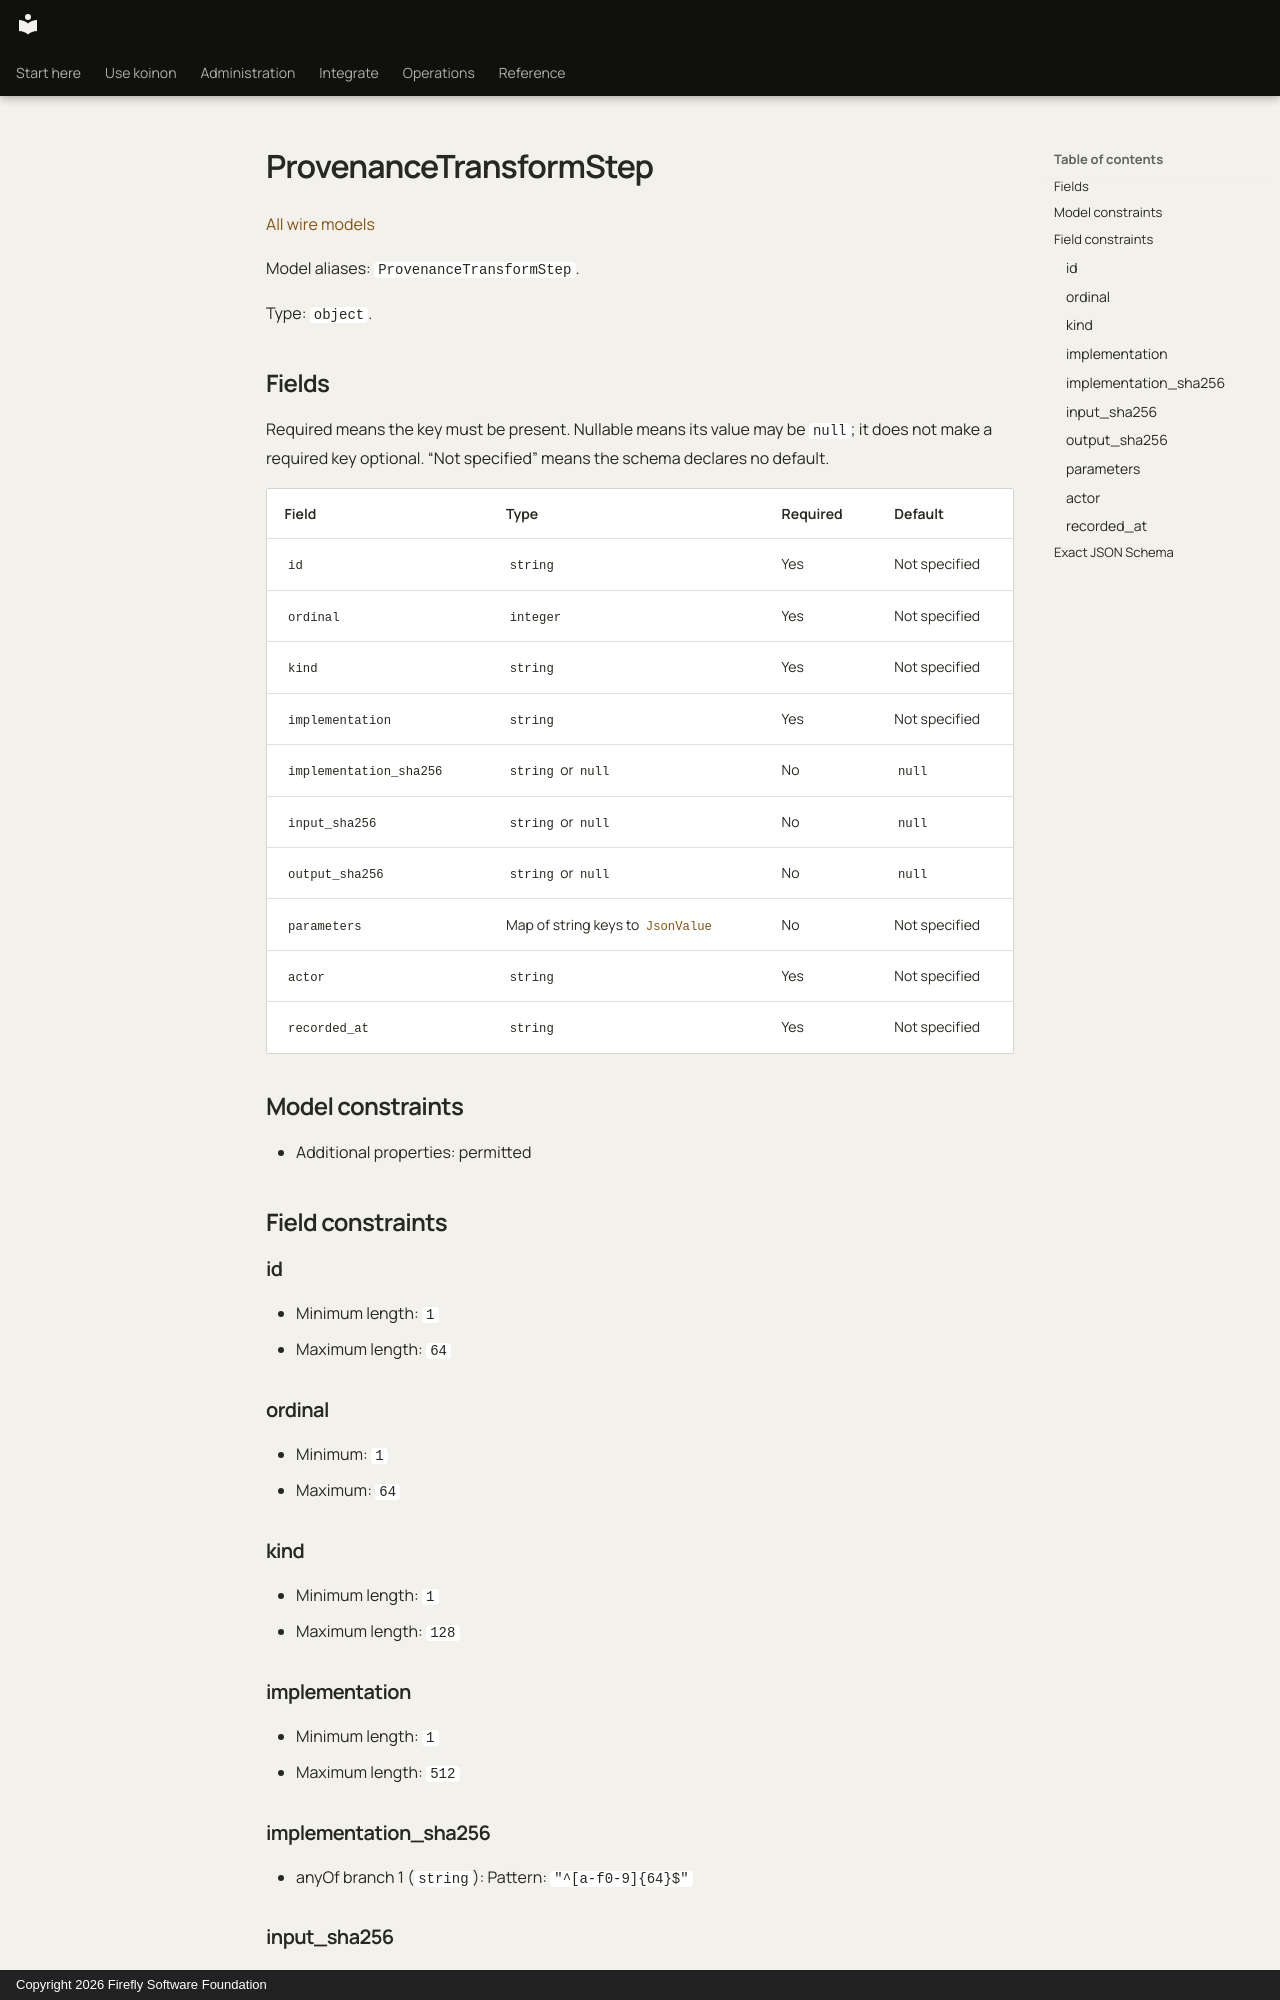

repository: fireflyframework/firefly-koinon · page: reference/models/provenancetransformstep/index.html · generator: mkdocs · copyright: Copyright 2026 Firefly Software Foundation

<!-- Copyright 2026 Firefly Software Foundation -->
<!-- SPDX-License-Identifier: Apache-2.0 -->

# ProvenanceTransformStep

[All wire models](index.md)

Model aliases: `ProvenanceTransformStep`.

Type: `object`.

## Fields

Required means the key must be present. Nullable means its value may be `null`; it does not make a required key optional. “Not specified” means the schema declares no default.

| Field | Type | Required | Default |
| --- | --- | --- | --- |
| `id` | `string` | Yes | Not specified |
| `ordinal` | `integer` | Yes | Not specified |
| `kind` | `string` | Yes | Not specified |
| `implementation` | `string` | Yes | Not specified |
| `implementation_sha256` | `string` or `null` | No | `null` |
| `input_sha256` | `string` or `null` | No | `null` |
| `output_sha256` | `string` or `null` | No | `null` |
| `parameters` | Map of string keys to [`JsonValue`](jsonvalue.md) | No | Not specified |
| `actor` | `string` | Yes | Not specified |
| `recorded_at` | `string` | Yes | Not specified |

## Model constraints

- Additional properties: permitted

## Field constraints

### id

- Minimum length: `1`
- Maximum length: `64`

### ordinal

- Minimum: `1`
- Maximum: `64`

### kind

- Minimum length: `1`
- Maximum length: `128`

### implementation

- Minimum length: `1`
- Maximum length: `512`

### implementation_sha256

- anyOf branch 1 (`string`): Pattern: `"^[a-f0-9]{64}$"`

### input_sha256

- anyOf branch 1 (`string`): Pattern: `"^[a-f0-9]{64}$"`

### output_sha256

- anyOf branch 1 (`string`): Pattern: `"^[a-f0-9]{64}$"`
